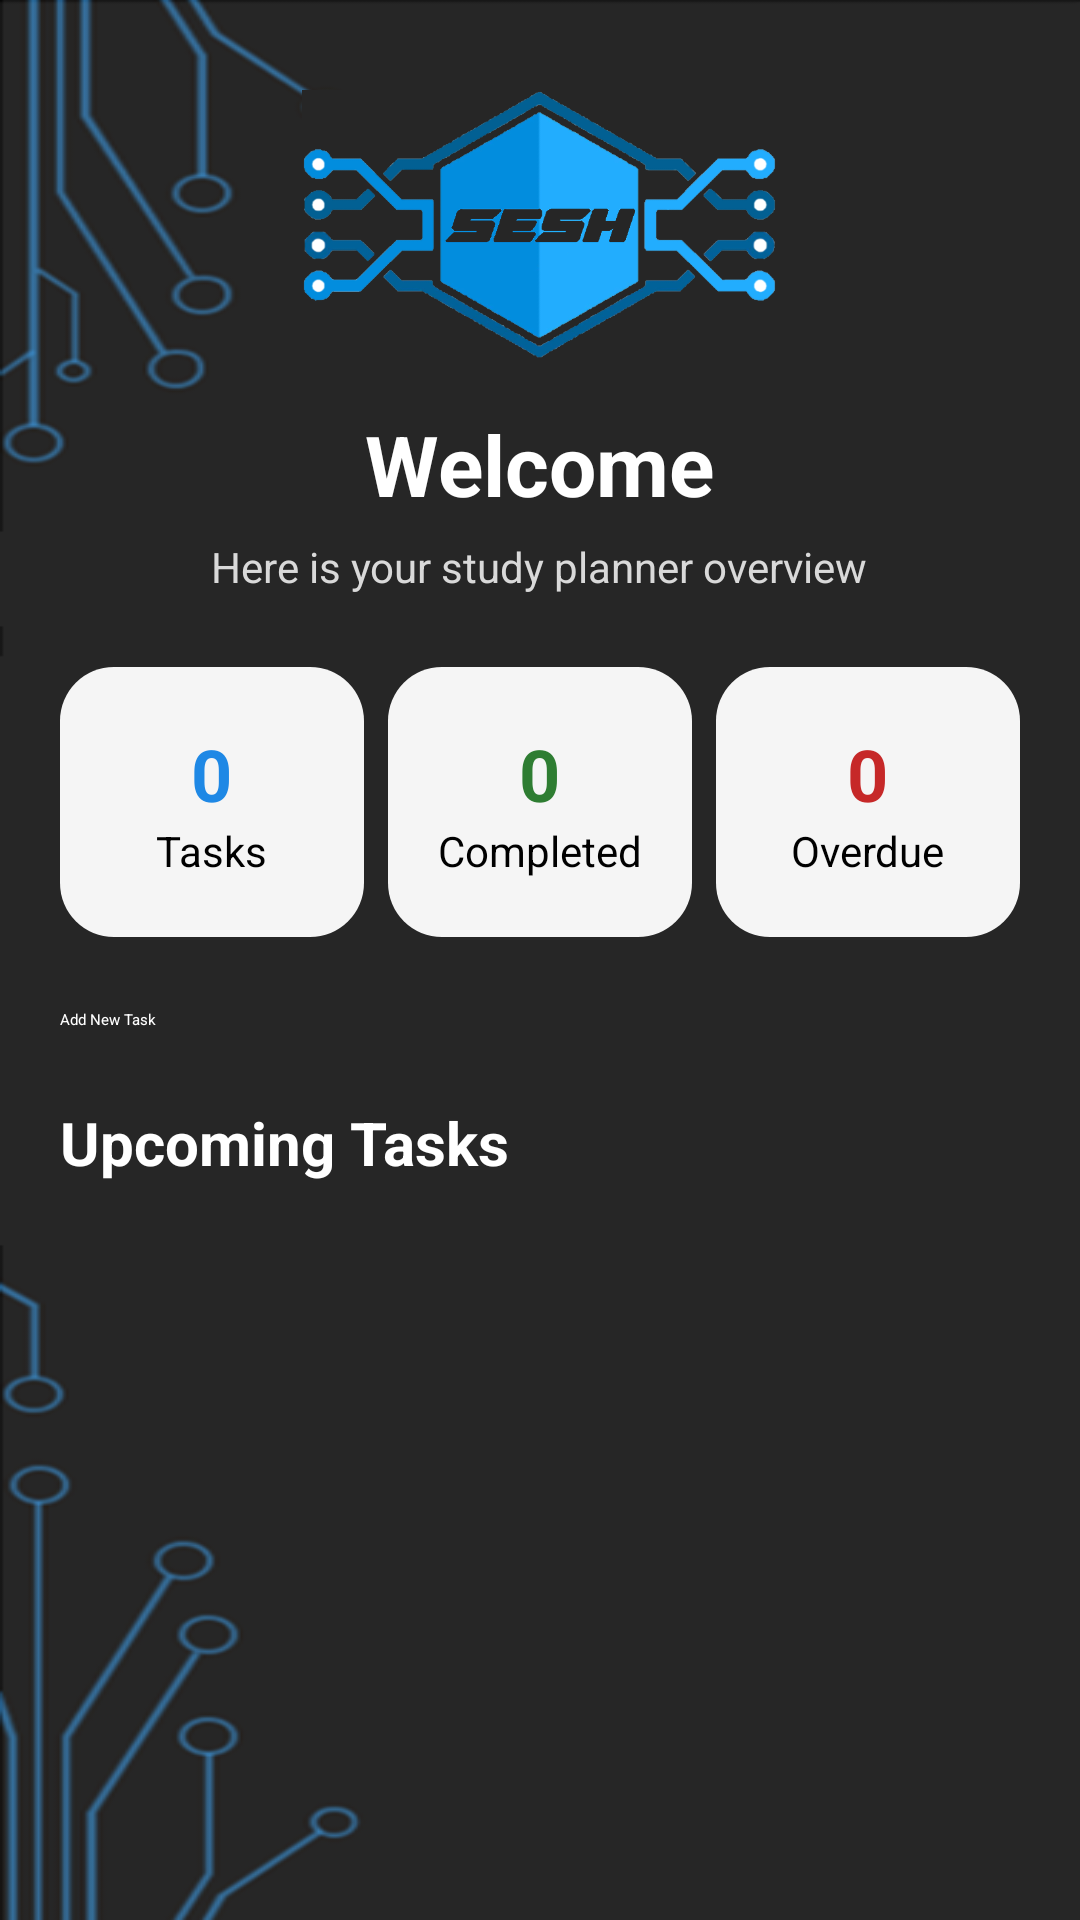

Here is an Android app screen rendered from its layout file. Give the layout XML and the strings, colors and styles it references.
<!-- AndroidManifest.xml: application theme Theme.StudyPlanner -->
<!-- res/layout/activity_main.xml -->
<?xml version="1.0" encoding="utf-8"?>
<ScrollView xmlns:android="http://schemas.android.com/apk/res/android"
    android:layout_width="match_parent"
    android:layout_height="match_parent"
    android:background="@drawable/homepage_background"
    android:fillViewport="true">

    <LinearLayout
        android:layout_width="match_parent"
        android:layout_height="wrap_content"
        android:orientation="vertical"
        android:padding="20dp">

        <ImageView
            android:id="@+id/homeLogo"
            android:layout_width="180dp"
            android:layout_height="90dp"
            android:layout_gravity="center_horizontal"
            android:layout_marginTop="10dp"
            android:layout_marginBottom="16dp"
            android:src="@drawable/team_logo_dark"
            android:scaleType="fitCenter"
            android:contentDescription="Team Logo" />

        <TextView
            android:id="@+id/welcomeMainText"
            android:layout_width="wrap_content"
            android:layout_height="wrap_content"
            android:text="Welcome"
            android:textColor="@color/white"
            android:textStyle="bold"
            android:textSize="28sp"
            android:layout_gravity="center_horizontal"
            android:layout_marginBottom="6dp" />

        <TextView
            android:id="@+id/subtitleMainText"
            android:layout_width="wrap_content"
            android:layout_height="wrap_content"
            android:text="Here is your study planner overview"
            android:textColor="#D9D9D9"
            android:textSize="14sp"
            android:layout_gravity="center_horizontal"
            android:layout_marginBottom="24dp" />

        <LinearLayout
            android:layout_width="match_parent"
            android:layout_height="wrap_content"
            android:orientation="horizontal"
            android:weightSum="3"
            android:layout_marginBottom="24dp">

            <LinearLayout
                android:layout_width="0dp"
                android:layout_height="90dp"
                android:layout_weight="1"
                android:orientation="vertical"
                android:gravity="center"
                android:layout_marginEnd="8dp"
                android:background="@drawable/card_box">

                <TextView
                    android:id="@+id/totalTasksText"
                    android:layout_width="wrap_content"
                    android:layout_height="wrap_content"
                    android:text="0"
                    android:textColor="#1E88E5"
                    android:textSize="24sp"
                    android:textStyle="bold" />

                <TextView
                    android:layout_width="wrap_content"
                    android:layout_height="wrap_content"
                    android:text="Tasks"
                    android:textColor="@color/black"
                    android:textSize="14sp" />
            </LinearLayout>

            <LinearLayout
                android:layout_width="0dp"
                android:layout_height="90dp"
                android:layout_weight="1"
                android:orientation="vertical"
                android:gravity="center"
                android:layout_marginEnd="8dp"
                android:background="@drawable/card_box">

                <TextView
                    android:id="@+id/completedTasksText"
                    android:layout_width="wrap_content"
                    android:layout_height="wrap_content"
                    android:text="0"
                    android:textColor="#2E7D32"
                    android:textSize="24sp"
                    android:textStyle="bold" />

                <TextView
                    android:layout_width="wrap_content"
                    android:layout_height="wrap_content"
                    android:text="Completed"
                    android:textColor="@color/black"
                    android:textSize="14sp" />
            </LinearLayout>

            <LinearLayout
                android:layout_width="0dp"
                android:layout_height="90dp"
                android:layout_weight="1"
                android:orientation="vertical"
                android:gravity="center"
                android:background="@drawable/card_box">

                <TextView
                    android:id="@+id/overdueTasksText"
                    android:layout_width="wrap_content"
                    android:layout_height="wrap_content"
                    android:text="0"
                    android:textColor="#C62828"
                    android:textSize="24sp"
                    android:textStyle="bold" />

                <TextView
                    android:layout_width="wrap_content"
                    android:layout_height="wrap_content"
                    android:text="Overdue"
                    android:textColor="@color/black"
                    android:textSize="14sp" />
            </LinearLayout>
        </LinearLayout>

        <Button
            android:id="@+id/addTaskButton"
            android:layout_width="match_parent"
            android:layout_height="wrap_content"
            android:text="Add New Task"
            android:textColor="@color/white"
            android:background="@drawable/action_button"
            android:layout_marginBottom="24dp" />

        <TextView
            android:id="@+id/tasksSectionTitle"
            android:layout_width="wrap_content"
            android:layout_height="wrap_content"
            android:text="Upcoming Tasks"
            android:textColor="@color/white"
            android:textStyle="bold"
            android:textSize="20sp"
            android:layout_marginBottom="14dp" />

        <androidx.recyclerview.widget.RecyclerView
            android:id="@+id/taskRecyclerView"
            android:layout_width="match_parent"
            android:layout_height="wrap_content"
            android:nestedScrollingEnabled="false"
            android:layout_marginBottom="14dp" />

        <TextView
            android:id="@+id/emptyTasksText"
            android:layout_width="wrap_content"
            android:layout_height="wrap_content"
            android:text="No tasks available"
            android:textColor="#D9D9D9"
            android:layout_marginTop="6dp"
            android:layout_marginBottom="20dp"
            android:visibility="gone" />

    </LinearLayout>
</ScrollView>
<!-- resources referenced by this layout -->
<resources>
  <color name="black">#FF000000</color>
  <color name="white">#FFFFFFFF</color>
  <!-- drawable card_box (drawable) -->
  <?xml version="1.0" encoding="utf-8"?>
  <shape xmlns:android="http://schemas.android.com/apk/res/android">
      <solid android:color="#F5F5F5" />
      <corners android:radius="18dp" />
      <padding
          android:left="14dp"
          android:top="14dp"
          android:right="14dp"
          android:bottom="14dp" />
  </shape>
  <!-- drawable homepage_background: png bitmap (drawable, 33899 bytes) -->
  <!-- drawable team_logo_dark: png bitmap (drawable, 73728 bytes) -->
</resources>
